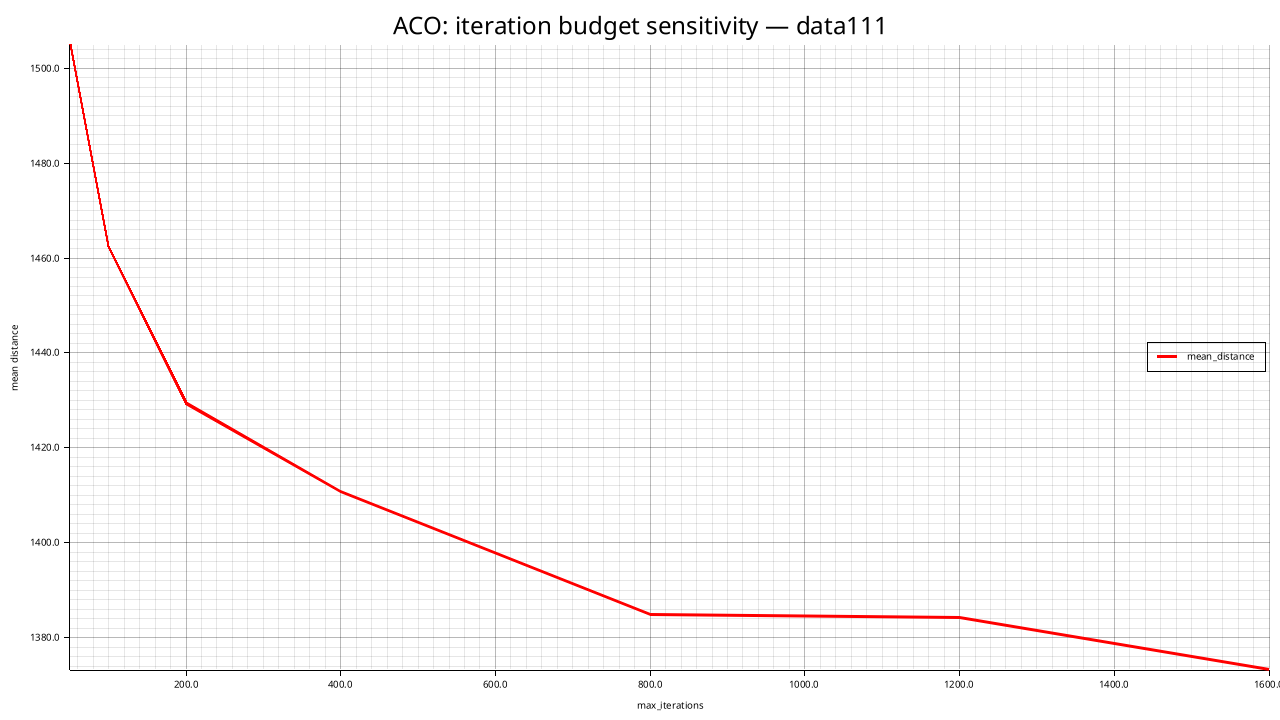

The file beside this chart, header and first rows:
max_iterations, mean_distance, std_distance, feasible_rate, mean_elapsed_ms
50, 1505, 31.91, 0.000, 1990
100, 1462, 21.03, 0.000, 3952
200, 1429, 17.71, 0.000, 7858
400, 1411, 22.69, 0.000, 15673
800, 1385, 13.55, 0.000, 22280
1200, 1384, 27.87, 0.000, 29861
1600, 1373, 25.45, 0.000, 39785
